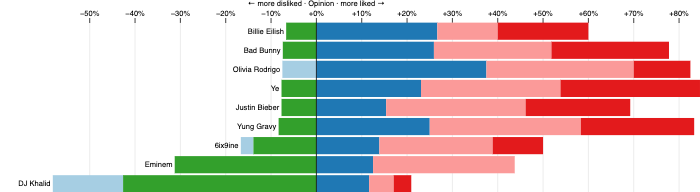

Source data for this figure (header and first rows):
artist, opinion, count
DJ Khalid, terrible, 20
DJ Khalid, not-half-bad, 15
DJ Khalid, okay, 27
DJ Khalid, no-thanks, 55
DJ Khalid, love-it, 7
DJ Khalid, favorite, 5
Olivia Rodrigo, love-it, 13
Olivia Rodrigo, not-half-bad, 15
Olivia Rodrigo, okay, 4
Olivia Rodrigo, favorite, 5
Olivia Rodrigo, terrible, 3
6ix9ine, love-it, 9
6ix9ine, favorite, 4
6ix9ine, terrible, 1
6ix9ine, okay, 12
6ix9ine, no-thanks, 5
6ix9ine, not-half-bad, 5
Bad Bunny, no-thanks, 2
Bad Bunny, okay, 4
Bad Bunny, love-it, 7
Bad Bunny, favorite, 7
Bad Bunny, not-half-bad, 7
Eminem, okay, 4
Eminem, no-thanks, 5
Eminem, love-it, 5
Eminem, not-half-bad, 2
Eminem, wtf, 1
Billie Eilish, okay, 5
Billie Eilish, not-half-bad, 4
Billie Eilish, favorite, 3
Billie Eilish, no-thanks, 1
Billie Eilish, love-it, 2
Ye, okay, 1
Ye, favorite, 4
Ye, not-half-bad, 3
Ye, love-it, 4
Ye, no-thanks, 1
Justin Bieber, no-thanks, 1
Justin Bieber, favorite, 3
Justin Bieber, okay, 3
Justin Bieber, love-it, 4
Justin Bieber, not-half-bad, 2
Yung Gravy, not-half-bad, 3
Yung Gravy, favorite, 3
Yung Gravy, love-it, 4
Yung Gravy, okay, 1
Yung Gravy, no-thanks, 1
